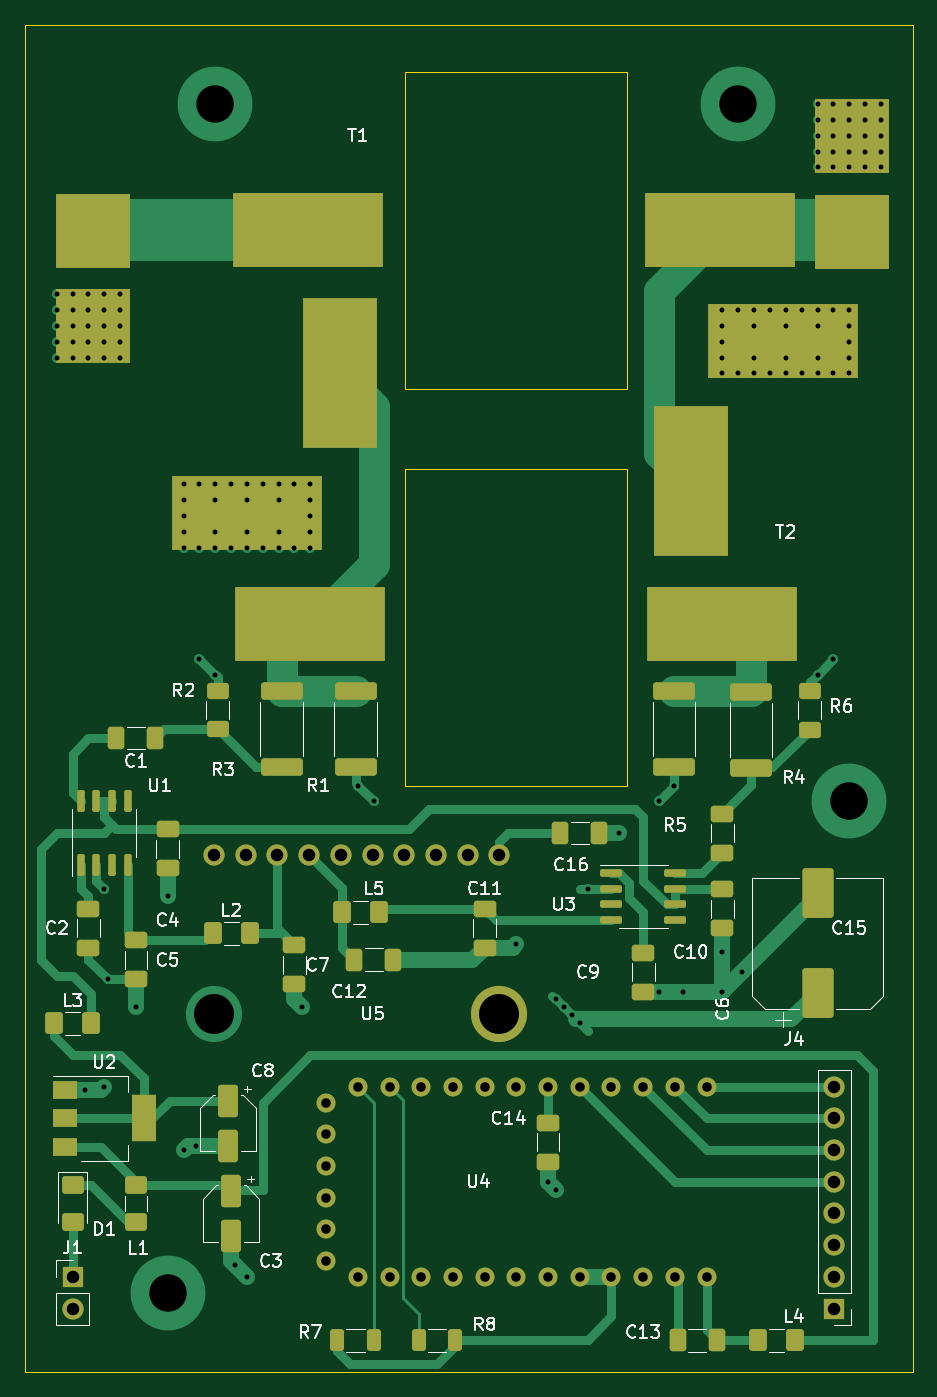
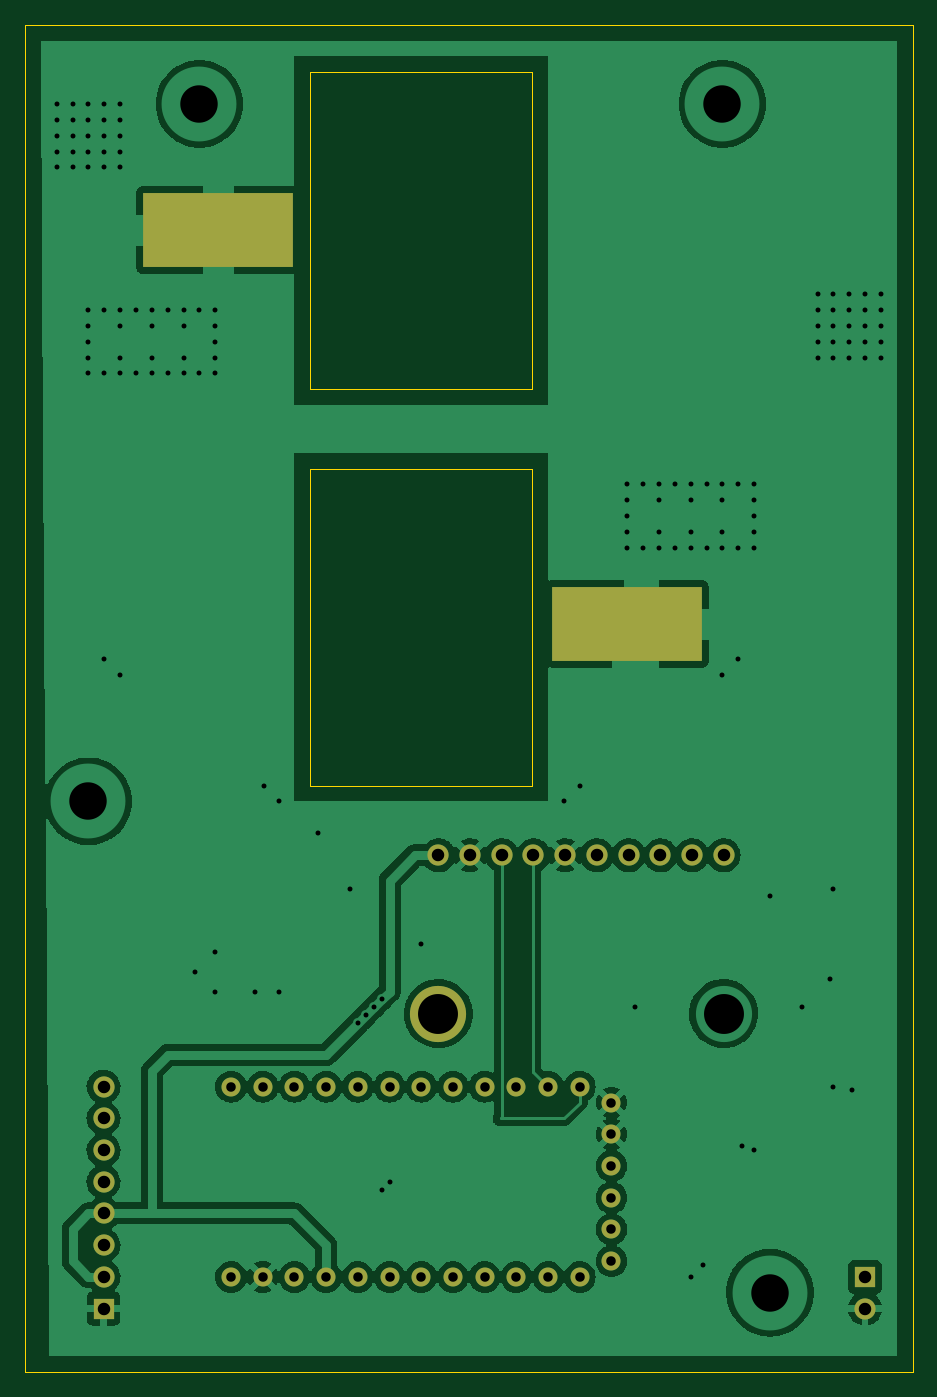
Circuit board: 11 layer files. Board 71.1 x 108.0 mm.
- bottom_copper: SWRBridge-B_Cu.gbr (156713 bytes)
- bottom_mask: SWRBridge-B_Mask.gbr (2131 bytes)
- paste: SWRBridge-B_Paste.gbr (581 bytes)
- bottom_silk: SWRBridge-B_Silkscreen.gbr (464 bytes)
- outline: SWRBridge-Edge_Cuts.gbr (1147 bytes)
- top_copper: SWRBridge-F_Cu.gbr (28779 bytes)
- top_mask: SWRBridge-F_Mask.gbr (7963 bytes)
- paste: SWRBridge-F_Paste.gbr (6413 bytes)
- top_silk: SWRBridge-F_Silkscreen.gbr (32475 bytes)
- drill: SWRBridge-NPTH.drl (282 bytes)
- drill: SWRBridge-PTH.drl (2869 bytes)

=== bottom_copper: SWRBridge-B_Cu.gbr (156713 bytes, source omitted) ===
=== bottom_mask: SWRBridge-B_Mask.gbr ===
%TF.GenerationSoftware,KiCad,Pcbnew,6.0.2+dfsg-1*%
%TF.CreationDate,2024-07-15T16:46:17+10:00*%
%TF.ProjectId,SWRBridge,53575242-7269-4646-9765-2e6b69636164,2*%
%TF.SameCoordinates,Original*%
%TF.FileFunction,Soldermask,Bot*%
%TF.FilePolarity,Negative*%
%FSLAX46Y46*%
G04 Gerber Fmt 4.6, Leading zero omitted, Abs format (unit mm)*
G04 Created by KiCad (PCBNEW 6.0.2+dfsg-1) date 2024-07-15 16:46:17*
%MOMM*%
%LPD*%
G01*
G04 APERTURE LIST*
%ADD10R,12.000000X6.000000*%
%ADD11C,1.700000*%
%ADD12C,4.500000*%
%ADD13C,1.524000*%
%ADD14R,1.700000X1.700000*%
%ADD15O,1.700000X1.700000*%
G04 APERTURE END LIST*
D10*
%TO.C,T2*%
X115570000Y-92456000D03*
%TD*%
D11*
%TO.C,U5*%
X120555000Y-110991500D03*
X118015000Y-110991500D03*
X128175000Y-110991500D03*
X115475000Y-110991500D03*
X112935000Y-110991500D03*
X110395000Y-110991500D03*
X107855000Y-110991500D03*
X130715000Y-110991500D03*
X123095000Y-110991500D03*
X125635000Y-110991500D03*
D12*
X130715000Y-123691500D03*
%TD*%
D13*
%TO.C,U4*%
X121920000Y-144780000D03*
X124460000Y-144780000D03*
X127000000Y-144780000D03*
X129540000Y-144780000D03*
X132080000Y-144780000D03*
X134620000Y-144780000D03*
X137160000Y-144780000D03*
X147320000Y-129540000D03*
X144780000Y-129540000D03*
X142240000Y-129540000D03*
X139700000Y-129540000D03*
X137160000Y-129540000D03*
X132080000Y-129540000D03*
X129540000Y-129540000D03*
X127000000Y-129540000D03*
X124460000Y-129540000D03*
X121920000Y-129540000D03*
X119380000Y-129540000D03*
X116840000Y-130810000D03*
X116840000Y-133350000D03*
X116840000Y-135890000D03*
X116840000Y-138430000D03*
X116840000Y-140970000D03*
X116840000Y-143510000D03*
X119380000Y-144780000D03*
X139700000Y-144780000D03*
X142240000Y-144780000D03*
X144780000Y-144780000D03*
X147320000Y-144780000D03*
X134620000Y-129540000D03*
%TD*%
D14*
%TO.C,J1*%
X96520000Y-144780000D03*
D15*
X96520000Y-147320000D03*
%TD*%
D14*
%TO.C,J4*%
X157543500Y-147320000D03*
D15*
X157543500Y-144780000D03*
X157543500Y-142240000D03*
X157543500Y-139700000D03*
X157543500Y-137160000D03*
X157543500Y-134620000D03*
X157543500Y-132080000D03*
X157543500Y-129540000D03*
%TD*%
D10*
%TO.C,T1*%
X148399500Y-60896500D03*
%TD*%
M02*

=== paste: SWRBridge-B_Paste.gbr ===
%TF.GenerationSoftware,KiCad,Pcbnew,6.0.2+dfsg-1*%
%TF.CreationDate,2024-07-15T16:46:16+10:00*%
%TF.ProjectId,SWRBridge,53575242-7269-4646-9765-2e6b69636164,2*%
%TF.SameCoordinates,Original*%
%TF.FileFunction,Paste,Bot*%
%TF.FilePolarity,Positive*%
%FSLAX46Y46*%
G04 Gerber Fmt 4.6, Leading zero omitted, Abs format (unit mm)*
G04 Created by KiCad (PCBNEW 6.0.2+dfsg-1) date 2024-07-15 16:46:16*
%MOMM*%
%LPD*%
G01*
G04 APERTURE LIST*
%ADD10R,12.000000X6.000000*%
G04 APERTURE END LIST*
D10*
%TO.C,T2*%
X115570000Y-92456000D03*
%TD*%
%TO.C,T1*%
X148399500Y-60896500D03*
%TD*%
M02*

=== bottom_silk: SWRBridge-B_Silkscreen.gbr ===
%TF.GenerationSoftware,KiCad,Pcbnew,6.0.2+dfsg-1*%
%TF.CreationDate,2024-07-15T16:46:17+10:00*%
%TF.ProjectId,SWRBridge,53575242-7269-4646-9765-2e6b69636164,2*%
%TF.SameCoordinates,Original*%
%TF.FileFunction,Legend,Bot*%
%TF.FilePolarity,Positive*%
%FSLAX46Y46*%
G04 Gerber Fmt 4.6, Leading zero omitted, Abs format (unit mm)*
G04 Created by KiCad (PCBNEW 6.0.2+dfsg-1) date 2024-07-15 16:46:17*
%MOMM*%
%LPD*%
G01*
G04 APERTURE LIST*
G04 APERTURE END LIST*
M02*

=== outline: SWRBridge-Edge_Cuts.gbr ===
%TF.GenerationSoftware,KiCad,Pcbnew,6.0.2+dfsg-1*%
%TF.CreationDate,2024-07-15T16:46:17+10:00*%
%TF.ProjectId,SWRBridge,53575242-7269-4646-9765-2e6b69636164,2*%
%TF.SameCoordinates,Original*%
%TF.FileFunction,Profile,NP*%
%FSLAX46Y46*%
G04 Gerber Fmt 4.6, Leading zero omitted, Abs format (unit mm)*
G04 Created by KiCad (PCBNEW 6.0.2+dfsg-1) date 2024-07-15 16:46:17*
%MOMM*%
%LPD*%
G01*
G04 APERTURE LIST*
%TA.AperFunction,Profile*%
%ADD10C,0.050000*%
%TD*%
G04 APERTURE END LIST*
D10*
X123190000Y-105410000D02*
X123190000Y-80010000D01*
X140970000Y-48260000D02*
X123190000Y-48260000D01*
X163830000Y-44450000D02*
X92710000Y-44450000D01*
X92710000Y-152400000D02*
X93980000Y-152400000D01*
X163830000Y-152400000D02*
X163830000Y-44450000D01*
X123190000Y-73660000D02*
X140970000Y-73660000D01*
X93980000Y-152400000D02*
X163830000Y-152400000D01*
X123190000Y-80010000D02*
X140970000Y-80010000D01*
X92710000Y-44450000D02*
X92710000Y-152400000D01*
X140970000Y-80010000D02*
X140970000Y-105410000D01*
X140970000Y-73660000D02*
X140970000Y-48260000D01*
X123190000Y-48260000D02*
X123190000Y-73660000D01*
X140970000Y-105410000D02*
X123190000Y-105410000D01*
M02*

=== top_copper: SWRBridge-F_Cu.gbr (28779 bytes, source omitted) ===
=== top_mask: SWRBridge-F_Mask.gbr (7963 bytes, source omitted) ===
=== paste: SWRBridge-F_Paste.gbr (6413 bytes, source omitted) ===
=== top_silk: SWRBridge-F_Silkscreen.gbr (32475 bytes, source omitted) ===
=== drill: SWRBridge-NPTH.drl ===
M48
; DRILL file {KiCad 6.0.2+dfsg-1} date Mon 15 Jul 2024 16:46:12
; FORMAT={-:-/ absolute / inch / decimal}
; #@! TF.CreationDate,2024-07-15T16:46:12+10:00
; #@! TF.GenerationSoftware,Kicad,Pcbnew,6.0.2+dfsg-1
; #@! TF.FileFunction,NonPlated,1,2,NPTH
FMAT,2
INCH
%
G90
G05
T0
M30

=== drill: SWRBridge-PTH.drl ===
M48
; DRILL file {KiCad 6.0.2+dfsg-1} date Mon 15 Jul 2024 16:46:12
; FORMAT={-:-/ absolute / inch / decimal}
; #@! TF.CreationDate,2024-07-15T16:46:12+10:00
; #@! TF.GenerationSoftware,Kicad,Pcbnew,6.0.2+dfsg-1
; #@! TF.FileFunction,Plated,1,2,PTH
FMAT,2
INCH
; #@! TA.AperFunction,Plated,PTH,ViaDrill
T1C0.0157
; #@! TA.AperFunction,Plated,PTH,ComponentDrill
T2C0.0300
; #@! TA.AperFunction,Plated,PTH,ComponentDrill
T3C0.0394
; #@! TA.AperFunction,Plated,PTH,ViaDrill
T4C0.1181
; #@! TA.AperFunction,Plated,PTH,ComponentDrill
T5C0.1260
%
G90
G05
T1
X3.75Y-2.6
X3.75Y-2.65
X3.75Y-2.7
X3.75Y-2.75
X3.75Y-2.8
X3.8Y-2.6
X3.8Y-2.65
X3.8Y-2.7
X3.8Y-2.75
X3.8Y-2.8
X3.8406Y-5.1094
X3.85Y-2.6
X3.85Y-2.65
X3.85Y-2.7
X3.85Y-2.75
X3.85Y-2.8
X3.9Y-2.6
X3.9Y-2.65
X3.9Y-2.7
X3.9Y-2.75
X3.9Y-2.8
X3.9Y-4.475
X3.9Y-5.1
X3.9115Y-4.7615
X3.95Y-2.6
X3.95Y-2.65
X3.95Y-2.7
X3.95Y-2.75
X3.95Y-2.8
X4.0Y-4.85
X4.1Y-4.5
X4.15Y-3.2
X4.15Y-3.25
X4.15Y-3.3
X4.15Y-3.35
X4.15Y-3.4
X4.15Y-5.3
X4.1891Y-5.2859
X4.2Y-3.2
X4.2Y-3.4
X4.2Y-3.75
X4.25Y-3.2
X4.25Y-3.25
X4.25Y-3.35
X4.25Y-3.4
X4.25Y-3.8
X4.3Y-3.2
X4.3Y-3.4
X4.3125Y-5.6625
X4.35Y-3.2
X4.35Y-3.25
X4.35Y-3.35
X4.35Y-3.4
X4.35Y-5.7
X4.4Y-3.2
X4.4Y-3.4
X4.45Y-3.2
X4.45Y-3.25
X4.45Y-3.35
X4.45Y-3.4
X4.5Y-3.2
X4.5Y-3.4
X4.525Y-4.85
X4.55Y-3.2
X4.55Y-3.25
X4.55Y-3.3
X4.55Y-3.35
X4.55Y-3.4
X4.7Y-4.15
X4.75Y-4.2
X5.2Y-4.65
X5.3Y-5.4
X5.325Y-4.825
X5.325Y-5.425
X5.35Y-4.85
X5.375Y-4.875
X5.4Y-4.9
X5.425Y-4.475
X5.525Y-4.3
X5.65Y-4.2
X5.65Y-4.8
X5.6975Y-4.1525
X5.725Y-4.8
X5.85Y-2.65
X5.85Y-2.7
X5.85Y-2.75
X5.85Y-2.8
X5.85Y-2.85
X5.85Y-4.675
X5.85Y-4.8
X5.9Y-2.65
X5.9Y-2.85
X5.9125Y-4.7375
X5.95Y-2.65
X5.95Y-2.7
X5.95Y-2.8
X5.95Y-2.85
X6.0Y-2.65
X6.0Y-2.85
X6.05Y-2.65
X6.05Y-2.7
X6.05Y-2.8
X6.05Y-2.85
X6.1Y-2.65
X6.1Y-2.85
X6.15Y-2.0
X6.15Y-2.05
X6.15Y-2.1
X6.15Y-2.15
X6.15Y-2.2
X6.15Y-2.65
X6.15Y-2.7
X6.15Y-2.8
X6.15Y-2.85
X6.15Y-3.8
X6.2Y-2.0
X6.2Y-2.05
X6.2Y-2.1
X6.2Y-2.15
X6.2Y-2.2
X6.2Y-2.65
X6.2Y-2.85
X6.2Y-3.75
X6.25Y-2.0
X6.25Y-2.05
X6.25Y-2.1
X6.25Y-2.15
X6.25Y-2.2
X6.25Y-2.65
X6.25Y-2.7
X6.25Y-2.75
X6.25Y-2.8
X6.25Y-2.85
X6.3Y-2.0
X6.3Y-2.05
X6.3Y-2.1
X6.3Y-2.15
X6.3Y-2.2
X6.35Y-2.0
X6.35Y-2.05
X6.35Y-2.1
X6.35Y-2.15
X6.35Y-2.2
T2
X4.6Y-5.15
X4.6Y-5.25
X4.6Y-5.35
X4.6Y-5.45
X4.6Y-5.55
X4.6Y-5.65
X4.7Y-5.1
X4.7Y-5.7
X4.8Y-5.1
X4.8Y-5.7
X4.9Y-5.1
X4.9Y-5.7
X5.0Y-5.1
X5.0Y-5.7
X5.1Y-5.1
X5.1Y-5.7
X5.2Y-5.1
X5.2Y-5.7
X5.3Y-5.1
X5.3Y-5.7
X5.4Y-5.1
X5.4Y-5.7
X5.5Y-5.1
X5.5Y-5.7
X5.6Y-5.1
X5.6Y-5.7
X5.7Y-5.1
X5.7Y-5.7
X5.8Y-5.1
X5.8Y-5.7
T3
X3.8Y-5.7
X3.8Y-5.8
X4.2463Y-4.3697
X4.3463Y-4.3697
X4.4463Y-4.3697
X4.5463Y-4.3697
X4.6463Y-4.3697
X4.7463Y-4.3697
X4.8463Y-4.3697
X4.9463Y-4.3697
X5.0463Y-4.3697
X5.1463Y-4.3697
X6.2025Y-5.1
X6.2025Y-5.2
X6.2025Y-5.3
X6.2025Y-5.4
X6.2025Y-5.5
X6.2025Y-5.6
X6.2025Y-5.7
X6.2025Y-5.8
T4
X4.1Y-5.75
X4.25Y-2.0
X5.9Y-2.0
X6.25Y-4.2
T5
X4.2463Y-4.8697
X5.1463Y-4.8697
T0
M30

